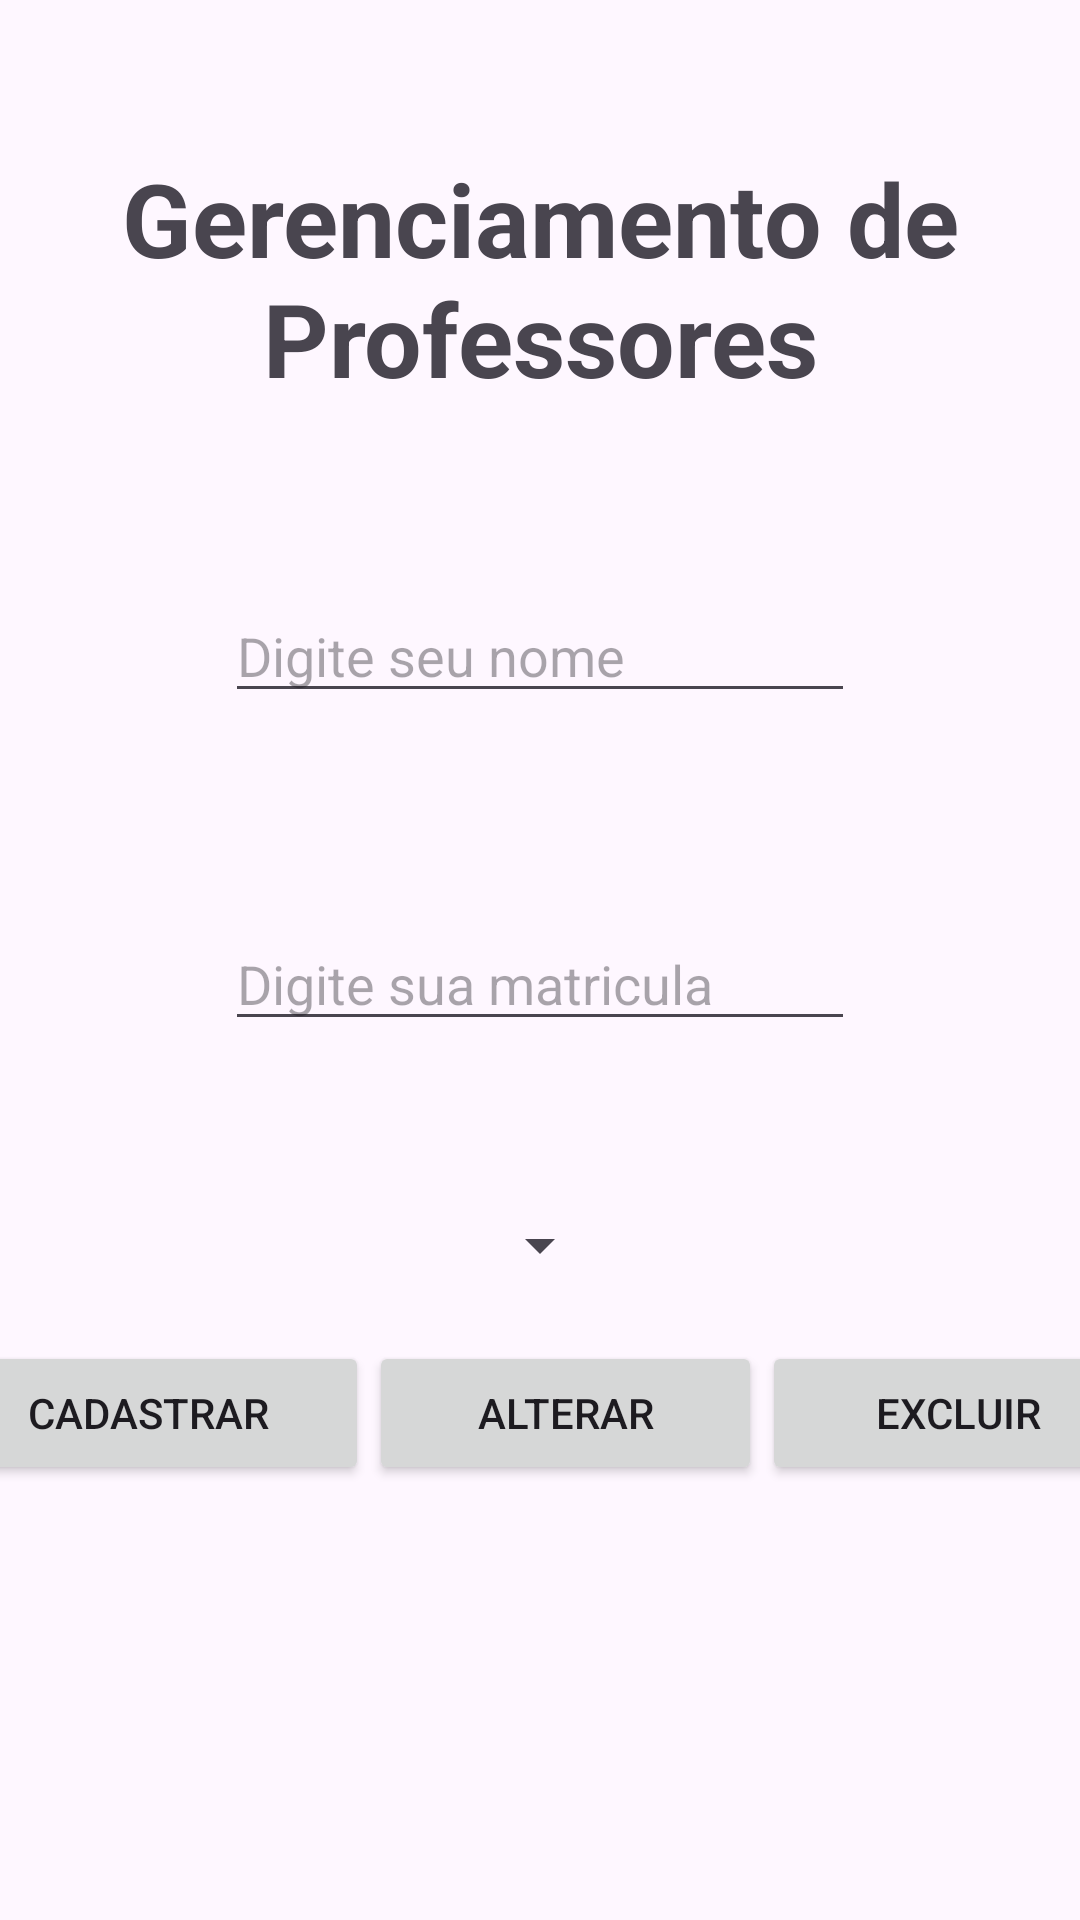

Android layout source for this screen:
<!-- AndroidManifest.xml: application theme Theme.Sistema_armarios -->
<!-- res/layout/activity_tela_professor.xml -->
<?xml version="1.0" encoding="utf-8"?>
<androidx.constraintlayout.widget.ConstraintLayout xmlns:android="http://schemas.android.com/apk/res/android"
    xmlns:app="http://schemas.android.com/apk/res-auto"
    xmlns:tools="http://schemas.android.com/tools"
    android:id="@+id/main"
    android:layout_width="match_parent"
    android:layout_height="match_parent"
    tools:context=".TelaProfessor">

    <TextView
        android:id="@+id/textView"
        android:layout_width="wrap_content"
        android:layout_height="wrap_content"
        android:layout_marginTop="50dp"
        android:gravity="center"
        android:text="Gerenciamento de Professores"
        android:textSize="34sp"
        android:textStyle="bold"
        app:layout_constraintEnd_toEndOf="parent"
        app:layout_constraintStart_toStartOf="parent"
        app:layout_constraintTop_toTopOf="parent" />

    <EditText
        android:id="@+id/edtnome"
        android:layout_width="wrap_content"
        android:layout_height="wrap_content"
        android:layout_marginTop="61dp"
        android:ems="10"
        android:hint="Digite seu nome"
        android:inputType="text"
        app:layout_constraintEnd_toEndOf="parent"
        app:layout_constraintStart_toStartOf="parent"
        app:layout_constraintTop_toBottomOf="@+id/textView" />

    <EditText
        android:id="@+id/edtmatricula"
        android:layout_width="wrap_content"
        android:layout_height="wrap_content"
        android:layout_marginTop="68dp"
        android:ems="10"
        android:hint="Digite sua matricula"
        android:inputType="text"
        app:layout_constraintEnd_toEndOf="parent"
        app:layout_constraintStart_toStartOf="parent"
        app:layout_constraintTop_toBottomOf="@+id/edtnome"
        tools:ignore="DuplicateIds" />

    <Spinner
        android:id="@+id/spArmario"
        android:layout_width="wrap_content"
        android:layout_height="wrap_content"
        android:layout_marginTop="56dp"
        app:layout_constraintEnd_toEndOf="parent"
        app:layout_constraintStart_toStartOf="parent"
        app:layout_constraintTop_toBottomOf="@+id/edtmatricula" />

    <LinearLayout
        android:id="@+id/linearLayout"
        android:layout_width="409dp"
        android:layout_height="wrap_content"
        android:layout_marginStart="1dp"
        android:layout_marginTop="20dp"
        android:layout_marginEnd="1dp"
        android:orientation="horizontal"
        app:layout_constraintEnd_toEndOf="parent"
        app:layout_constraintStart_toStartOf="parent"
        app:layout_constraintTop_toBottomOf="@+id/spArmario">

        <Button
            android:id="@+id/btncad2"
            android:layout_width="wrap_content"
            android:layout_height="wrap_content"
            android:layout_weight="1"
            android:text="Cadastrar" />

        <Button
            android:id="@+id/btnalterar2"
            android:layout_width="wrap_content"
            android:layout_height="wrap_content"
            android:layout_weight="1"
            android:text="Alterar" />

        <Button
            android:id="@+id/btnexcluir2"
            android:layout_width="wrap_content"
            android:layout_height="wrap_content"
            android:layout_weight="1"
            android:text="Excluir" />
    </LinearLayout>

    <ListView
        android:id="@+id/listView3"
        android:layout_width="409dp"
        android:layout_height="200dp"
        android:layout_marginTop="20dp"
        app:layout_constraintTop_toBottomOf="@+id/linearLayout"
        tools:layout_editor_absoluteX="1dp" />


</androidx.constraintlayout.widget.ConstraintLayout>
<!-- resources referenced by this layout -->
<resources>
  <style name="Theme.Sistema_armarios" parent="Base.Theme.Sistema_armarios" />
  <style name="Base.Theme.Sistema_armarios" parent="Theme.Material3.DayNight.NoActionBar">
          
          
      </style>
</resources>
